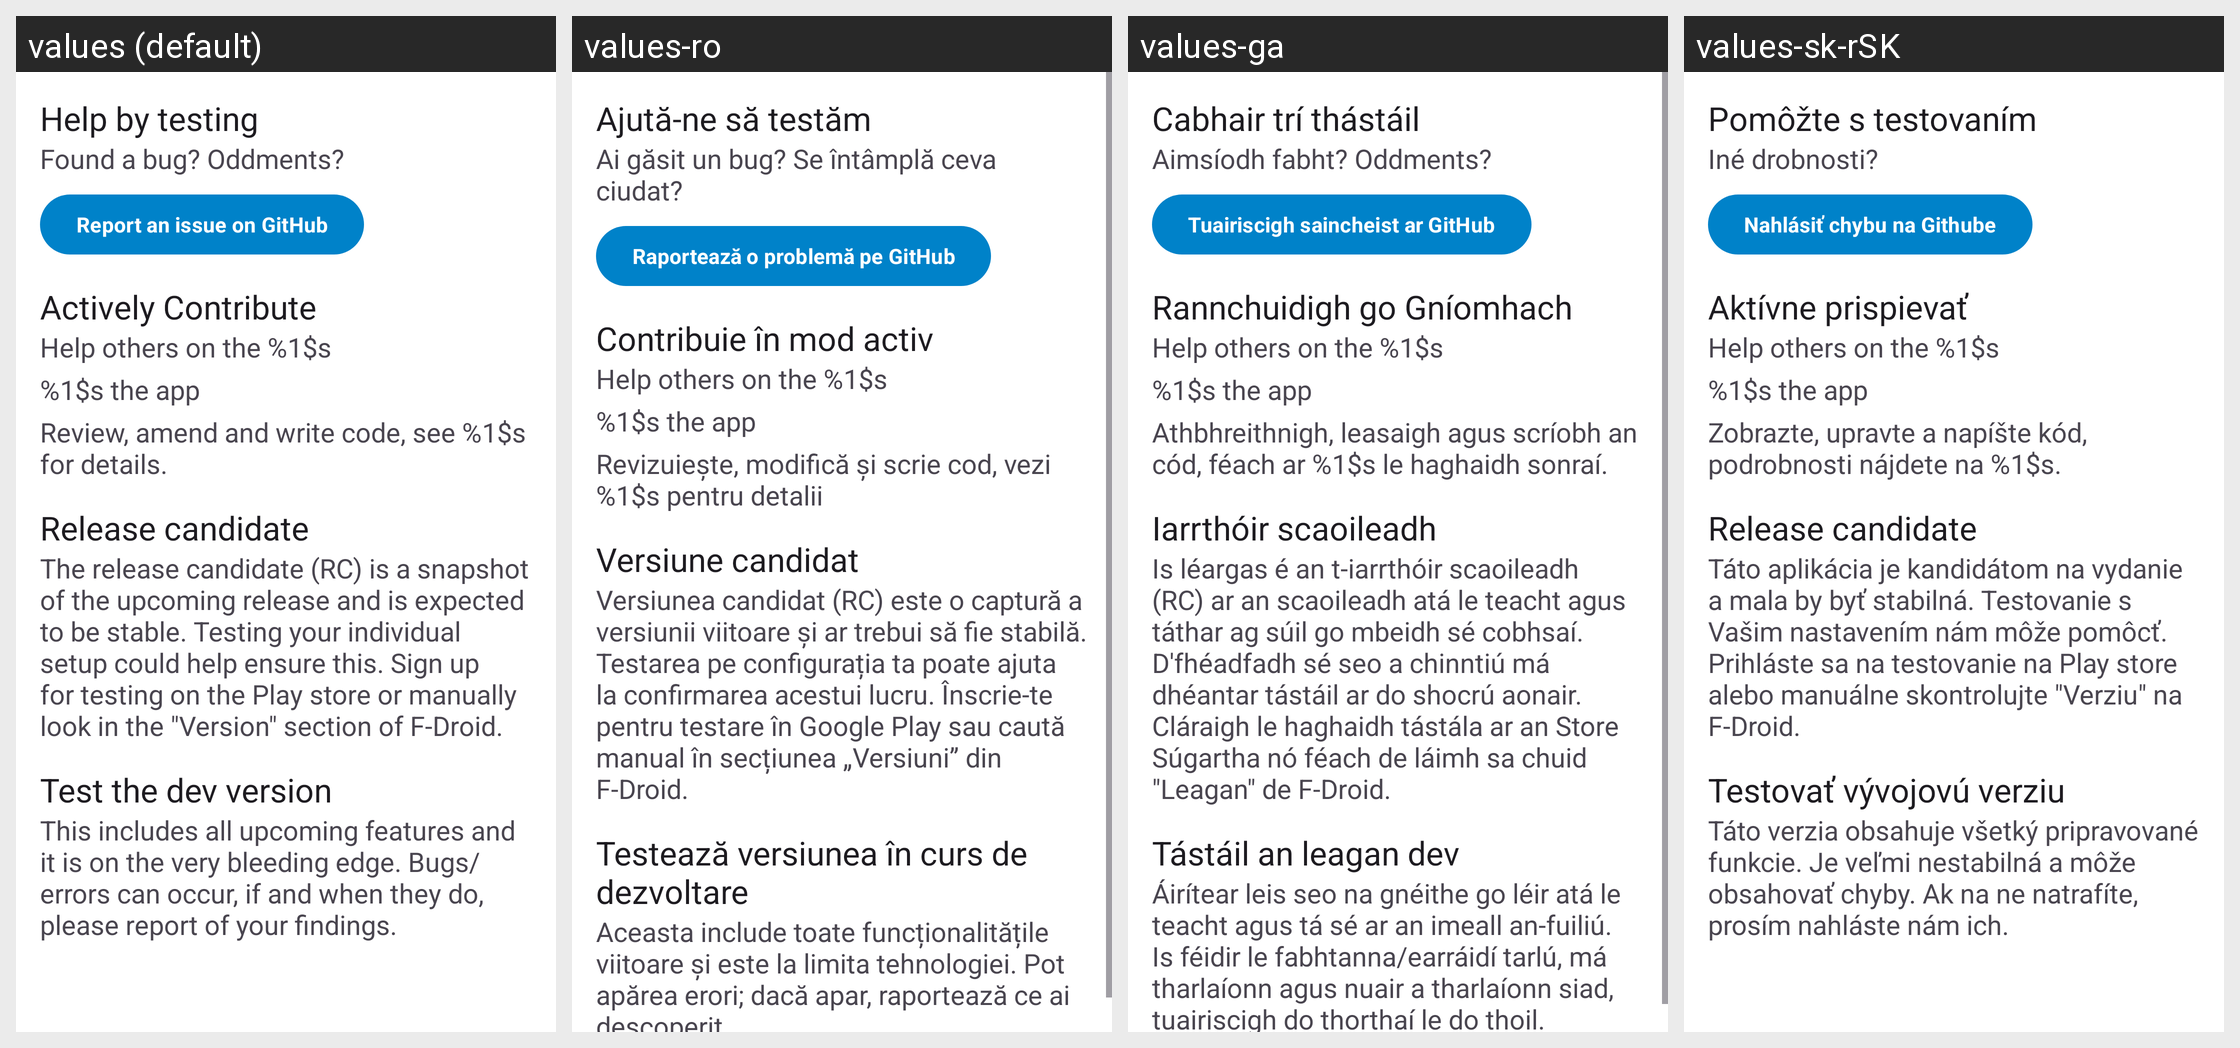

Locale-by-locale string values for the Android screen shown in this grid:
Android screen res/layout/fragment_community.xml rendered under 4 locales, left to right: values (default), values-ro, values-ga, values-sk-rSK. Device: Nexus 5 (rendered at 1080×1920; each locale shown at half size, 540×960, under a caption strip naming it); theme Theme.ownCloud.Toolbar.
Other locales in the repository, not shown: values-ar, values-ast, values-bg-rBG, values-br, values-ca, values-cs-rCZ, values-da, values-de, values-de-rDE, values-el, values-eo, values-es, values-es-rAR, values-es-rCL, values-es-rCO, values-es-rCR, values-es-rDO, values-es-rEC, values-es-rGT, values-es-rHN, values-es-rMX, values-es-rNI, values-es-rPA, values-es-rPE, values-es-rPY, values-es-rSV, values-es-rUY, values-et-rEE, values-eu, values-fa, values-fi-rFI, values-fr, values-gd, values-gl, values-hr, values-hu-rHU, values-in, values-is, values-it, values-iw, values-ja-rJP, values-ka, values-ka-rGE, values-kab, values-ko, values-lo, values-lt-rLT, values-lv, values-mk, values-nb-rNO, values-nl, values-pl, values-pt-rBR, values-pt-rPT, values-ru, values-sc, values-sl, values-sq, values-sr, values-sr-rSP, values-sv, values-sw, values-th-rTH, values-tk, values-tr, values-ug, values-uk, values-vi, values-zh-rCN, values-zh-rHK, values-zh-rTW.
Strings drawn on this screen, with the default value and each locale's value (text and hints the layout hard-codes, and strings that could not be matched under every locale, appear in the picture but are not listed):

community_testing_headline
  values: Help by testing
  values-ro: Ajută-ne să testăm
  values-ga: Cabhair trí thástáil
  values-sk-rSK: Pomôžte s testovaním

community_testing_bug_text
  values: Found a bug? Oddments?
  values-ro: Ai găsit un bug? Se întâmplă ceva ciudat?
  values-ga: Aimsíodh fabht? Oddments?
  values-sk-rSK: Iné drobnosti?

community_testing_report_text
  values: Report an issue on GitHub
  values-ro: Raportează o problemă pe GitHub
  values-ga: Tuairiscigh saincheist ar GitHub
  values-sk-rSK: Nahlásiť chybu na Githube

community_contribute_headline
  values: Actively Contribute
  values-ro: Contribuie în mod activ
  values-ga: Rannchuidigh go Gníomhach
  values-sk-rSK: Aktívne prispievať

community_contribute_forum_help
  values: Help others on the %1$s
  values-ro: Help others on the %1$s  [not translated; the default value is used]
  values-ga: Help others on the %1$s  [not translated; the default value is used]
  values-sk-rSK: Help others on the %1$s  [not translated; the default value is used]

community_contribute_translate_app
  values: %1$s the app
  values-ro: %1$s the app  [not translated; the default value is used]
  values-ga: %1$s the app  [not translated; the default value is used]
  values-sk-rSK: %1$s the app  [not translated; the default value is used]

community_contribute_github_text
  values: Review, amend and write code, see %1$s for details.
  values-ro: Revizuiește, modifică și scrie cod, vezi %1$s pentru detalii
  values-ga: Athbhreithnigh, leasaigh agus scríobh an cód, féach ar %1$s le haghaidh sonraí.
  values-sk-rSK: Zobrazte, upravte a napíšte kód, podrobnosti nájdete na %1$s.

community_release_candidate_headline
  values: Release candidate
  values-ro: Versiune candidat
  values-ga: Iarrthóir scaoileadh
  values-sk-rSK: Release candidate

community_release_candidate_text
  values: The release candidate (RC) is a snapshot of the upcoming release and is expected to be stable. Testing your individual setup could help ensure this. Sign up for testing on the Play store or manually look in the "Version" section of F-Droid.
  values-ro: Versiunea candidat (RC) este o captură a versiunii viitoare și ar trebui să fie stabilă. Testarea pe configurația ta poate ajuta la confirmarea acestui lucru. Înscrie-te pentru testare în Google Play sau caută manual în secțiunea „Versiuni” din F-Droid.
  values-ga: Is léargas é an t-iarrthóir scaoileadh (RC) ar an scaoileadh atá le teacht agus táthar ag súil go mbeidh sé cobhsaí. D'fhéadfadh sé seo a chinntiú má dhéantar tástáil ar do shocrú aonair. Cláraigh le haghaidh tástála ar an Store Súgartha nó féach de láimh sa chuid "Leagan" de F-Droid.
  values-sk-rSK: Táto aplikácia je kandidátom na vydanie a mala by byť stabilná. Testovanie s Vašim nastavením nám môže pomôcť. Prihláste sa na testovanie na Play store alebo manuálne skontrolujte "Verziu" na F-Droid.

community_beta_headline
  values: Test the dev version
  values-ro: Testează versiunea în curs de dezvoltare
  values-ga: Tástáil an leagan dev
  values-sk-rSK: Testovať vývojovú verziu

community_beta_text
  values: This includes all upcoming features and it is on the very bleeding edge. Bugs/errors can occur, if and when they do, please report of your findings.
  values-ro: Aceasta include toate funcționalitățile viitoare și este la limita tehnologiei. Pot apărea erori; dacă apar, raportează ce ai descoperit.
  values-ga: Áirítear leis seo na gnéithe go léir atá le teacht agus tá sé ar an imeall an-fuiliú. Is féidir le fabhtanna/earráidí tarlú, má tharlaíonn agus nuair a tharlaíonn siad, tuairiscigh do thorthaí le do thoil.
  values-sk-rSK: Táto verzia obsahuje všetký pripravované funkcie. Je veľmi nestabilná a môže obsahovať chyby. Ak na ne natrafíte, prosím nahláste nám ich.
